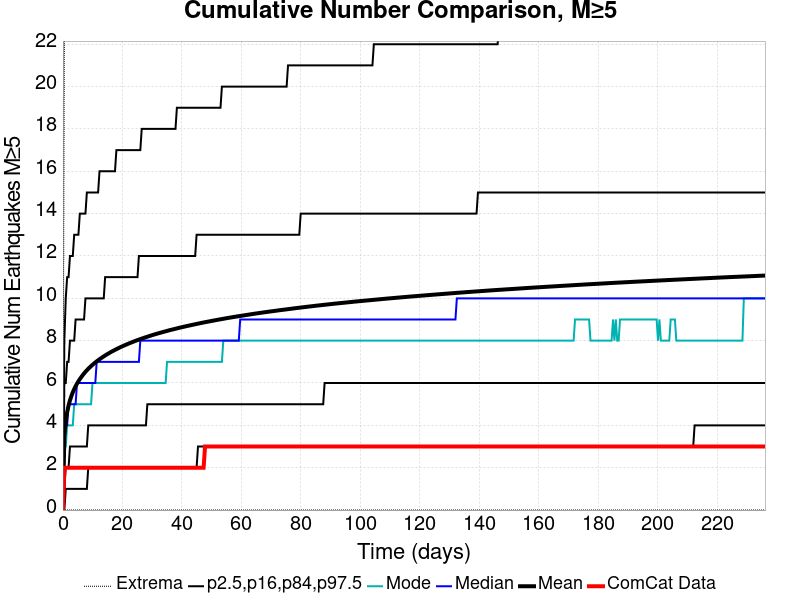

The table this chart was drawn from, first rows:
Time (days), ComCat Data, Simulation Mean, Simulation Median, Simulation Mode, Simulation Minimum, Simulation Maximum, 2.5 %-ile, 16 %-ile, 84 %-ile, 97.5 %-ile
0.0, 0.0, 0.0, 0.0, 0.0, 0.0, 0.0, 0.0, 0.0, 0.0, 0.0
0.473, 2.0, 3.536, 3.0, 3.0, 0.0, 22.0, 0.0, 1.0, 6.0, 8.0
0.946, 2.0, 4.211, 4.0, 3.0, 0.0, 32.0, 1.0, 2.0, 6.0, 10.0
1.419, 2.0, 4.632, 4.0, 4.0, 0.0, 37.0, 1.0, 2.0, 7.0, 11.0
1.892, 2.0, 4.937, 5.0, 4.0, 0.0, 38.0, 1.0, 2.0, 7.0, 11.0
2.365, 2.0, 5.181, 5.0, 4.0, 0.0, 41.0, 1.0, 3.0, 8.0, 12.0
2.838, 2.0, 5.384, 5.0, 4.0, 0.0, 43.0, 1.0, 3.0, 8.0, 12.0
3.311, 2.0, 5.558, 5.0, 4.0, 0.0, 43.0, 1.0, 3.0, 8.0, 12.0
3.784, 2.0, 5.71, 5.0, 5.0, 0.0, 43.0, 1.0, 3.0, 8.0, 13.0
4.257, 2.0, 5.847, 5.0, 5.0, 0.0, 45.0, 1.0, 3.0, 9.0, 13.0
4.73, 2.0, 5.968, 6.0, 5.0, 0.0, 45.0, 1.0, 3.0, 9.0, 13.0
5.203, 2.0, 6.081, 6.0, 5.0, 0.0, 45.0, 1.0, 3.0, 9.0, 13.0
5.676, 2.0, 6.181, 6.0, 5.0, 0.0, 45.0, 1.0, 3.0, 9.0, 14.0
6.149, 2.0, 6.276, 6.0, 5.0, 0.0, 46.0, 1.0, 3.0, 9.0, 14.0
6.622, 2.0, 6.365, 6.0, 5.0, 0.0, 46.0, 1.0, 3.0, 9.0, 14.0
7.095, 2.0, 6.45, 6.0, 5.0, 0.0, 47.0, 1.0, 3.0, 9.0, 14.0
7.568, 2.0, 6.529, 6.0, 5.0, 0.0, 51.0, 1.0, 3.0, 10.0, 14.0
8.041, 2.0, 6.602, 6.0, 5.0, 0.0, 52.0, 1.0, 3.0, 10.0, 15.0
8.514, 2.0, 6.671, 6.0, 5.0, 0.0, 53.0, 2.0, 4.0, 10.0, 15.0
8.987, 2.0, 6.737, 6.0, 5.0, 0.0, 53.0, 2.0, 4.0, 10.0, 15.0
9.46, 2.0, 6.798, 6.0, 5.0, 0.0, 53.0, 2.0, 4.0, 10.0, 15.0
9.933, 2.0, 6.858, 6.0, 6.0, 0.0, 53.0, 2.0, 4.0, 10.0, 15.0
10.41, 2.0, 6.915, 6.0, 6.0, 0.0, 54.0, 2.0, 4.0, 10.0, 15.0
10.88, 2.0, 6.97, 6.0, 6.0, 0.0, 55.0, 2.0, 4.0, 10.0, 15.0
11.35, 2.0, 7.023, 7.0, 6.0, 0.0, 55.0, 2.0, 4.0, 10.0, 15.0
11.83, 2.0, 7.073, 7.0, 6.0, 0.0, 56.0, 2.0, 4.0, 10.0, 15.0
12.3, 2.0, 7.122, 7.0, 6.0, 0.0, 56.0, 2.0, 4.0, 10.0, 16.0
12.77, 2.0, 7.169, 7.0, 6.0, 0.0, 56.0, 2.0, 4.0, 10.0, 16.0
13.24, 2.0, 7.213, 7.0, 6.0, 0.0, 56.0, 2.0, 4.0, 10.0, 16.0
13.72, 2.0, 7.257, 7.0, 6.0, 0.0, 58.0, 2.0, 4.0, 10.0, 16.0
14.19, 2.0, 7.3, 7.0, 6.0, 0.0, 58.0, 2.0, 4.0, 11.0, 16.0
14.66, 2.0, 7.342, 7.0, 6.0, 0.0, 60.0, 2.0, 4.0, 11.0, 16.0
15.14, 2.0, 7.381, 7.0, 6.0, 0.0, 60.0, 2.0, 4.0, 11.0, 16.0
15.61, 2.0, 7.42, 7.0, 6.0, 0.0, 60.0, 2.0, 4.0, 11.0, 16.0
16.08, 2.0, 7.459, 7.0, 6.0, 0.0, 60.0, 2.0, 4.0, 11.0, 16.0
16.56, 2.0, 7.494, 7.0, 6.0, 0.0, 60.0, 2.0, 4.0, 11.0, 16.0
17.03, 2.0, 7.529, 7.0, 6.0, 0.0, 61.0, 2.0, 4.0, 11.0, 16.0
17.5, 2.0, 7.564, 7.0, 6.0, 0.0, 61.0, 2.0, 4.0, 11.0, 16.0
17.97, 2.0, 7.599, 7.0, 6.0, 0.0, 61.0, 2.0, 4.0, 11.0, 17.0
18.45, 2.0, 7.631, 7.0, 6.0, 0.0, 61.0, 2.0, 4.0, 11.0, 17.0
18.92, 2.0, 7.663, 7.0, 6.0, 0.0, 61.0, 2.0, 4.0, 11.0, 17.0
19.39, 2.0, 7.696, 7.0, 6.0, 0.0, 62.0, 2.0, 4.0, 11.0, 17.0
19.87, 2.0, 7.727, 7.0, 6.0, 0.0, 62.0, 2.0, 4.0, 11.0, 17.0
20.34, 2.0, 7.757, 7.0, 6.0, 0.0, 62.0, 2.0, 4.0, 11.0, 17.0
20.81, 2.0, 7.786, 7.0, 6.0, 0.0, 62.0, 2.0, 4.0, 11.0, 17.0
21.29, 2.0, 7.814, 7.0, 6.0, 0.0, 62.0, 2.0, 4.0, 11.0, 17.0
21.76, 2.0, 7.843, 7.0, 6.0, 0.0, 62.0, 2.0, 4.0, 11.0, 17.0
22.23, 2.0, 7.87, 7.0, 6.0, 0.0, 62.0, 2.0, 4.0, 11.0, 17.0
22.7, 2.0, 7.897, 7.0, 6.0, 0.0, 62.0, 2.0, 4.0, 11.0, 17.0
23.18, 2.0, 7.924, 7.0, 6.0, 0.0, 63.0, 2.0, 4.0, 11.0, 17.0
23.65, 2.0, 7.95, 7.0, 6.0, 0.0, 63.0, 2.0, 4.0, 11.0, 17.0
24.12, 2.0, 7.977, 7.0, 6.0, 0.0, 66.0, 2.0, 4.0, 11.0, 17.0
24.6, 2.0, 8.002, 7.0, 6.0, 0.0, 66.0, 2.0, 4.0, 11.0, 17.0
25.07, 2.0, 8.026, 7.0, 6.0, 0.0, 66.0, 2.0, 4.0, 11.0, 17.0
25.54, 2.0, 8.05, 7.0, 6.0, 0.0, 67.0, 2.0, 4.0, 12.0, 17.0
26.02, 2.0, 8.074, 8.0, 6.0, 0.0, 67.0, 2.0, 4.0, 12.0, 17.0
26.49, 2.0, 8.097, 8.0, 6.0, 0.0, 67.0, 2.0, 4.0, 12.0, 18.0
26.96, 2.0, 8.121, 8.0, 6.0, 0.0, 67.0, 2.0, 4.0, 12.0, 18.0
27.43, 2.0, 8.143, 8.0, 6.0, 0.0, 67.0, 2.0, 4.0, 12.0, 18.0
27.91, 2.0, 8.165, 8.0, 6.0, 0.0, 67.0, 2.0, 4.0, 12.0, 18.0
... 440 more rows
